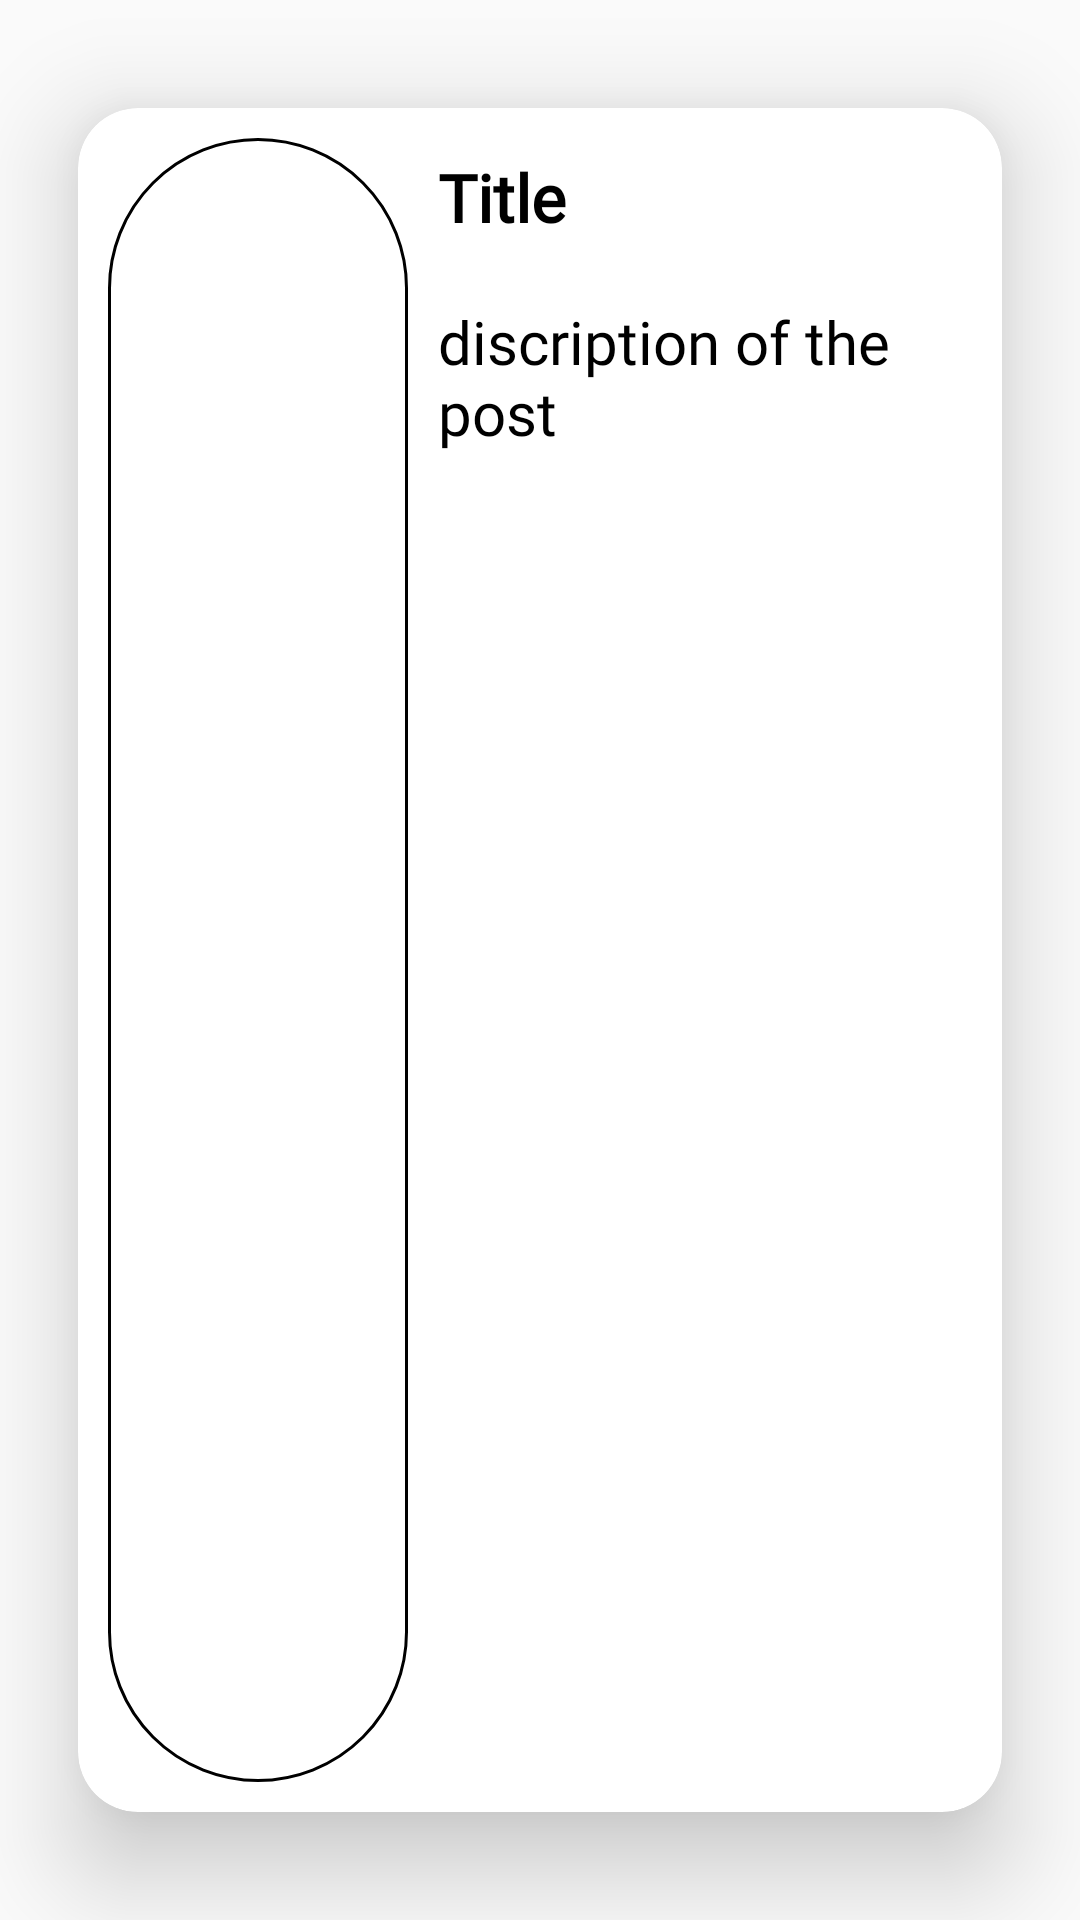

Here is an Android app screen rendered from its layout file. Give the layout XML and the strings, colors and styles it references.
<!-- AndroidManifest.xml: application theme AppTheme -->
<!-- res/layout/activity_search.xml -->
<?xml version="1.0" encoding="utf-8"?>
<androidx.cardview.widget.CardView
    xmlns:android="http://schemas.android.com/apk/res/android"
    xmlns:app="http://schemas.android.com/apk/res-auto"
    android:id="@+id/search_Card"
    android:layout_width="match_parent"
    app:cardCornerRadius="20dp"
    android:layout_margin="5dp"
    app:cardElevation="20dp"
    app:cardUseCompatPadding="true"
    app:contentPadding="5dp"
    android:layout_height="300dp">

<LinearLayout
    android:layout_width="match_parent"
    android:layout_height="match_parent"
    android:orientation="horizontal">
    <ImageView
        android:id="@+id/rimageview2"
        android:layout_width="100dp"
        android:layout_marginTop="5dp"
        android:layout_marginBottom="5dp"
        android:layout_marginLeft="5dp"
        android:layout_height="match_parent"
        android:layout_gravity="center"
        android:adjustViewBounds="true"
        android:background="@drawable/search_edittext"
        android:scaleType="centerCrop" />
    <LinearLayout
        android:layout_width="match_parent"
        android:layout_height="match_parent"
        android:orientation="vertical">
        <TextView
            android:id="@+id/titlez2"
            android:layout_width="wrap_content"
            android:layout_height="wrap_content"
            android:fontFamily="@font/keepcalmmedium"
            android:text="@string/title"
            android:layout_margin="10dp"
            android:layout_marginTop="5dp"
            android:textAlignment="center"
            android:textColor="#000000"
            android:textIsSelectable="true"
            android:textSize="22sp"
            android:textStyle="bold" />

        <TextView
            android:id="@+id/description2"
            android:layout_width="match_parent"
            android:layout_height="wrap_content"
            android:layout_margin="10dp"
            android:fontFamily="@font/o"
            android:text="@string/discription_of_the_post"
            android:textColor="#000000"
            android:textIsSelectable="true"
            android:textSize="20sp" />
    </LinearLayout>

</LinearLayout>
</androidx.cardview.widget.CardView>
<!-- resources referenced by this layout -->
<resources>
  <!-- drawable search_edittext (drawable) -->
  <?xml version="1.0" encoding="utf-8"?>
  <shape xmlns:android="http://schemas.android.com/apk/res/android"
      android:shape="rectangle"
      android:padding="10dp">
      <corners android:radius="50dp"/>
  
      <stroke
          android:width="1dp" android:color="#000000"/>
  
  
  </shape>
  <string name="discription_of_the_post">discription of the post</string>
  <string name="title">Title</string>
  <style name="AppTheme" parent="Theme.AppCompat.Light.NoActionBar">
          
          <item name="colorPrimary">@color/colorPrimary</item>
          <item name="colorPrimaryDark">@color/colorPrimaryDark</item>
          <item name="colorAccent">@color/colorAccent</item>
      </style>
  <color name="colorPrimary">#EE005F</color>
  <color name="colorPrimaryDark">#ff1744</color>
  <color name="colorAccent">#EDEDED</color>
</resources>
